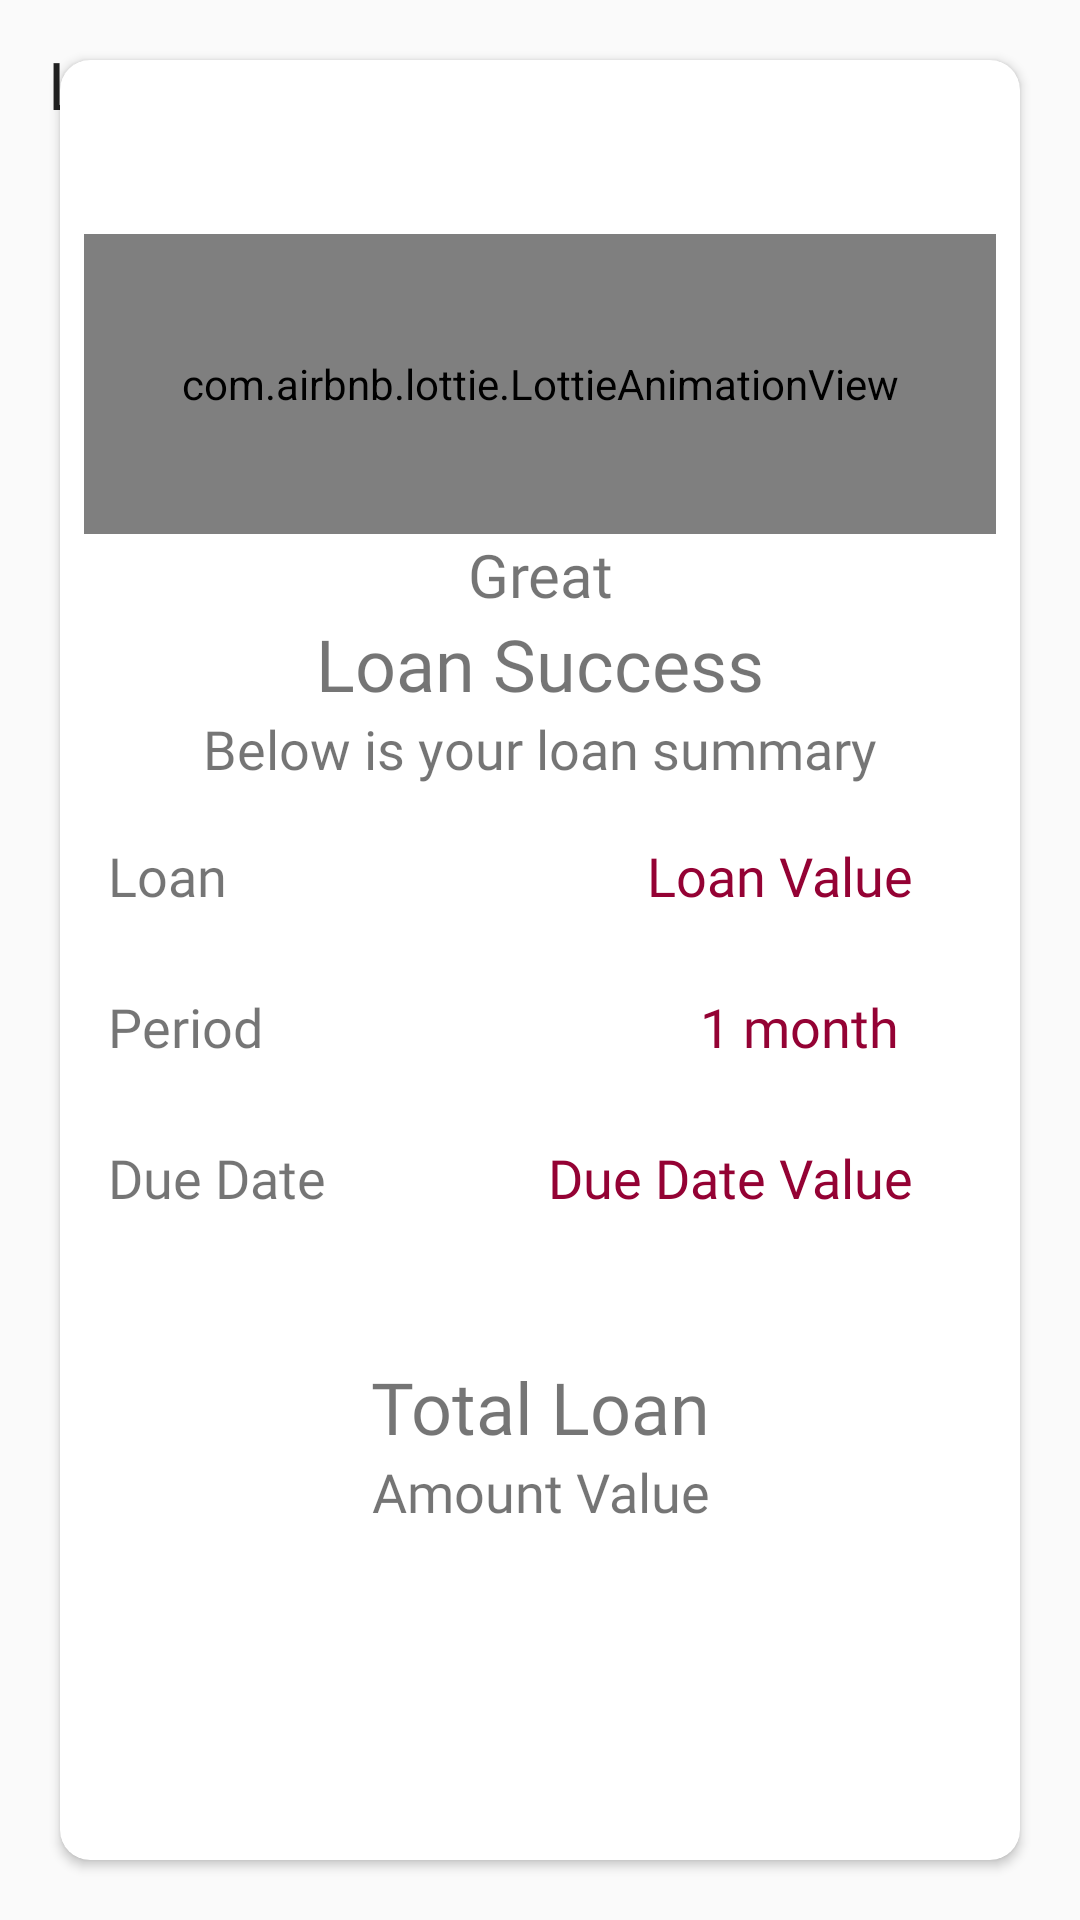

This screen was rendered from an Android layout file. Write that file and the resources it references.
<!-- AndroidManifest.xml: application theme Theme.Intelligencia -->
<!-- res/layout/fragment_loan_disbursment.xml -->
<?xml version="1.0" encoding="utf-8"?>
<androidx.constraintlayout.widget.ConstraintLayout xmlns:android="http://schemas.android.com/apk/res/android"
    xmlns:tools="http://schemas.android.com/tools"
    android:layout_width="match_parent"
    android:layout_height="match_parent"
    xmlns:app="http://schemas.android.com/apk/res-auto"
    tools:context=".loan_disbursment.LoanDisbursmentFragment">

    <androidx.appcompat.widget.Toolbar
        android:id="@+id/toolbar_home"
        android:layout_width="match_parent"
        android:layout_height="?attr/actionBarSize"
        app:titleTextAppearance="@style/TextAppearance.TabsFont"
        app:layout_constraintEnd_toEndOf="parent"
        app:layout_constraintStart_toStartOf="parent"
        app:layout_constraintTop_toTopOf="parent"
        app:title="Loan Disbursment" />

    
    <LinearLayout
        android:layout_width="match_parent"
        android:layout_height="match_parent"
        android:orientation="vertical"
        android:gravity="center"
        app:layout_constraintBottom_toBottomOf="parent"
        app:layout_constraintEnd_toEndOf="parent"
        app:layout_constraintHorizontal_bias="0.0"
        app:layout_constraintStart_toStartOf="parent"
        app:layout_constraintTop_toTopOf="parent"
        app:layout_constraintVertical_bias="0.0">

        <androidx.cardview.widget.CardView
            android:layout_width="match_parent"
            android:layout_height="600dp"
            android:layout_gravity="center"
            android:layout_marginTop="150dp"
            android:layout_margin="20dp"
            app:cardCornerRadius="10dp">


            <LinearLayout
                android:layout_width="match_parent"
                android:layout_height="match_parent"
                android:orientation="vertical"
                android:padding="8dp">
                <com.airbnb.lottie.LottieAnimationView
                    android:id="@+id/imageSlideIcon"
                    android:layout_width="match_parent"
                    android:layout_height="100dp"
                    android:layout_marginTop="50dp"
                    app:layout_constraintTop_toTopOf="parent"
                    app:lottie_autoPlay="true"
                    app:lottie_fileName="success.json"
                    app:lottie_loop="true"
                    tools:layout_editor_absoluteX="14dp" />

                <TextView
                    android:layout_width="match_parent"
                    android:layout_height="wrap_content"
                    android:fontFamily="@font/poppins_regular"
                    android:text="Great"
                    android:textSize="20sp"
                    android:textAlignment="center" />

                <TextView
                    android:layout_width="match_parent"
                    android:layout_height="wrap_content"
                    android:fontFamily="@font/poppin_bold"
                    android:text="Loan Success"
                    android:textSize="24sp"
                    android:textAlignment="center" />

                <TextView
                    android:layout_width="match_parent"
                    android:layout_height="wrap_content"
                    android:textSize="18sp"
                    android:fontFamily="@font/poppins_light"
                    android:text="Below is your loan summary"
                    android:textAlignment="center" />

                <LinearLayout
                    android:layout_width="match_parent"
                    android:layout_height="wrap_content"
                    android:layout_gravity="center"
                    android:orientation="horizontal"
                    android:padding="8dp">

                    <TextView
                        android:id="@+id/loan"
                        android:layout_width="wrap_content"
                        android:layout_height="wrap_content"
                        android:layout_marginTop="10dp"
                        android:layout_weight="1"
                        android:fontFamily="@font/poppins_semibold"
                        android:text="Loan"
                        android:textSize="18sp" />

                    <TextView
                        android:id="@+id/loanValue"
                        android:layout_width="wrap_content"
                        android:layout_height="wrap_content"
                        android:layout_marginLeft="20dp"
                        android:layout_marginTop="10dp"
                        android:layout_marginRight="20dp"
                        android:layout_weight="1"
                        android:fontFamily="@font/poppins_semibold"
                        android:text="Loan Value"
                        android:textAlignment="textEnd"
                        android:textColor="@color/purple_500"
                        android:textSize="18sp" />

                </LinearLayout>

                <LinearLayout
                    android:layout_width="match_parent"
                    android:layout_height="wrap_content"
                    android:orientation="horizontal"
                    android:padding="8dp">

                    <TextView
                        android:id="@+id/period"
                        android:layout_width="wrap_content"
                        android:layout_height="wrap_content"
                        android:layout_marginTop="10dp"
                        android:layout_weight="1"
                        android:fontFamily="@font/poppins_semibold"
                        android:text="Period"
                        android:textSize="18sp" />

                    <TextView
                        android:id="@+id/periodValue"
                        android:layout_width="wrap_content"
                        android:layout_height="wrap_content"
                        android:layout_marginLeft="20dp"
                        android:layout_marginTop="10dp"
                        android:layout_marginRight="20dp"
                        android:layout_weight="1"
                        android:fontFamily="@font/poppins_semibold"
                        android:text="1 month "
                        android:textAlignment="textEnd"
                        android:textColor="@color/purple_500"
                        android:textSize="18sp" />

                </LinearLayout>


                <LinearLayout
                    android:layout_width="match_parent"
                    android:layout_height="wrap_content"
                    android:orientation="horizontal"
                    android:padding="8dp">

                    <TextView
                        android:id="@+id/dueDate"
                        android:layout_width="wrap_content"
                        android:layout_height="wrap_content"
                        android:layout_marginTop="10dp"
                        android:layout_weight="1"
                        android:fontFamily="@font/poppins_semibold"
                        android:text="Due Date"
                        android:textSize="18sp" />

                    <TextView
                        android:id="@+id/dueDateValue"
                        android:layout_width="wrap_content"
                        android:layout_height="wrap_content"
                        android:layout_marginLeft="20dp"
                        android:layout_marginTop="10dp"
                        android:layout_marginRight="20dp"
                        android:layout_weight="1"
                        android:fontFamily="@font/poppins_semibold"
                        android:text="Due Date Value"
                        android:textAlignment="textEnd"
                        android:textColor="@color/purple_500"
                        android:textSize="18sp" />

                </LinearLayout>

                <LinearLayout
                    android:layout_width="match_parent"
                    android:layout_height="wrap_content"
                    android:gravity="center"
                    android:orientation="vertical">

                    <TextView
                        android:id="@+id/totalAmount"
                        android:layout_width="match_parent"
                        android:layout_height="wrap_content"
                        android:layout_marginTop="40dp"
                        android:textSize="24sp"
                        android:fontFamily="@font/poppin_bold"
                        android:text="Total Loan"
                        android:textAlignment="center" />

                    <TextView
                        android:id="@+id/totalAmountValue"
                        android:layout_width="match_parent"
                        android:layout_height="wrap_content"
                        android:fontFamily="@font/poppins_semibold"
                        android:text="Amount Value"
                        android:textAlignment="center"
                        android:textSize="18sp" />
                </LinearLayout>


            </LinearLayout>


        </androidx.cardview.widget.CardView>

    </LinearLayout>


</androidx.constraintlayout.widget.ConstraintLayout>
<!-- resources referenced by this layout -->
<resources>
  <color name="purple_500">#940234</color>
  <style name="TextAppearance.TabsFont" parent="android:TextAppearance">
          <item name="android:fontFamily">@font/poppins_semibold</item>
          <item name="android:textSize">22sp</item>
      </style>
  <style name="Theme.Intelligencia" parent="Theme.MaterialComponents.Light.NoActionBar.Bridge">
          
          <item name="colorPrimary">@color/purple_500</item>
          <item name="colorPrimaryVariant">@color/purple_700</item>
          <item name="colorOnPrimary">@color/white</item>
  
  
  
          
          <item name="colorSecondary">@color/teal_200</item>
          <item name="colorSecondaryVariant">@color/teal_700</item>
          <item name="colorOnSecondary">@color/black</item>
          
          <item name="android:statusBarColor" tools:targetApi="l">?attr/colorPrimaryVariant</item>
          
      </style>
  <color name="purple_700">#940234</color>
  <color name="white">#FFFFFFFF</color>
  <color name="teal_200">#FF03DAC5</color>
  <color name="teal_700">#FF018786</color>
  <color name="black">#FF000000</color>
</resources>
